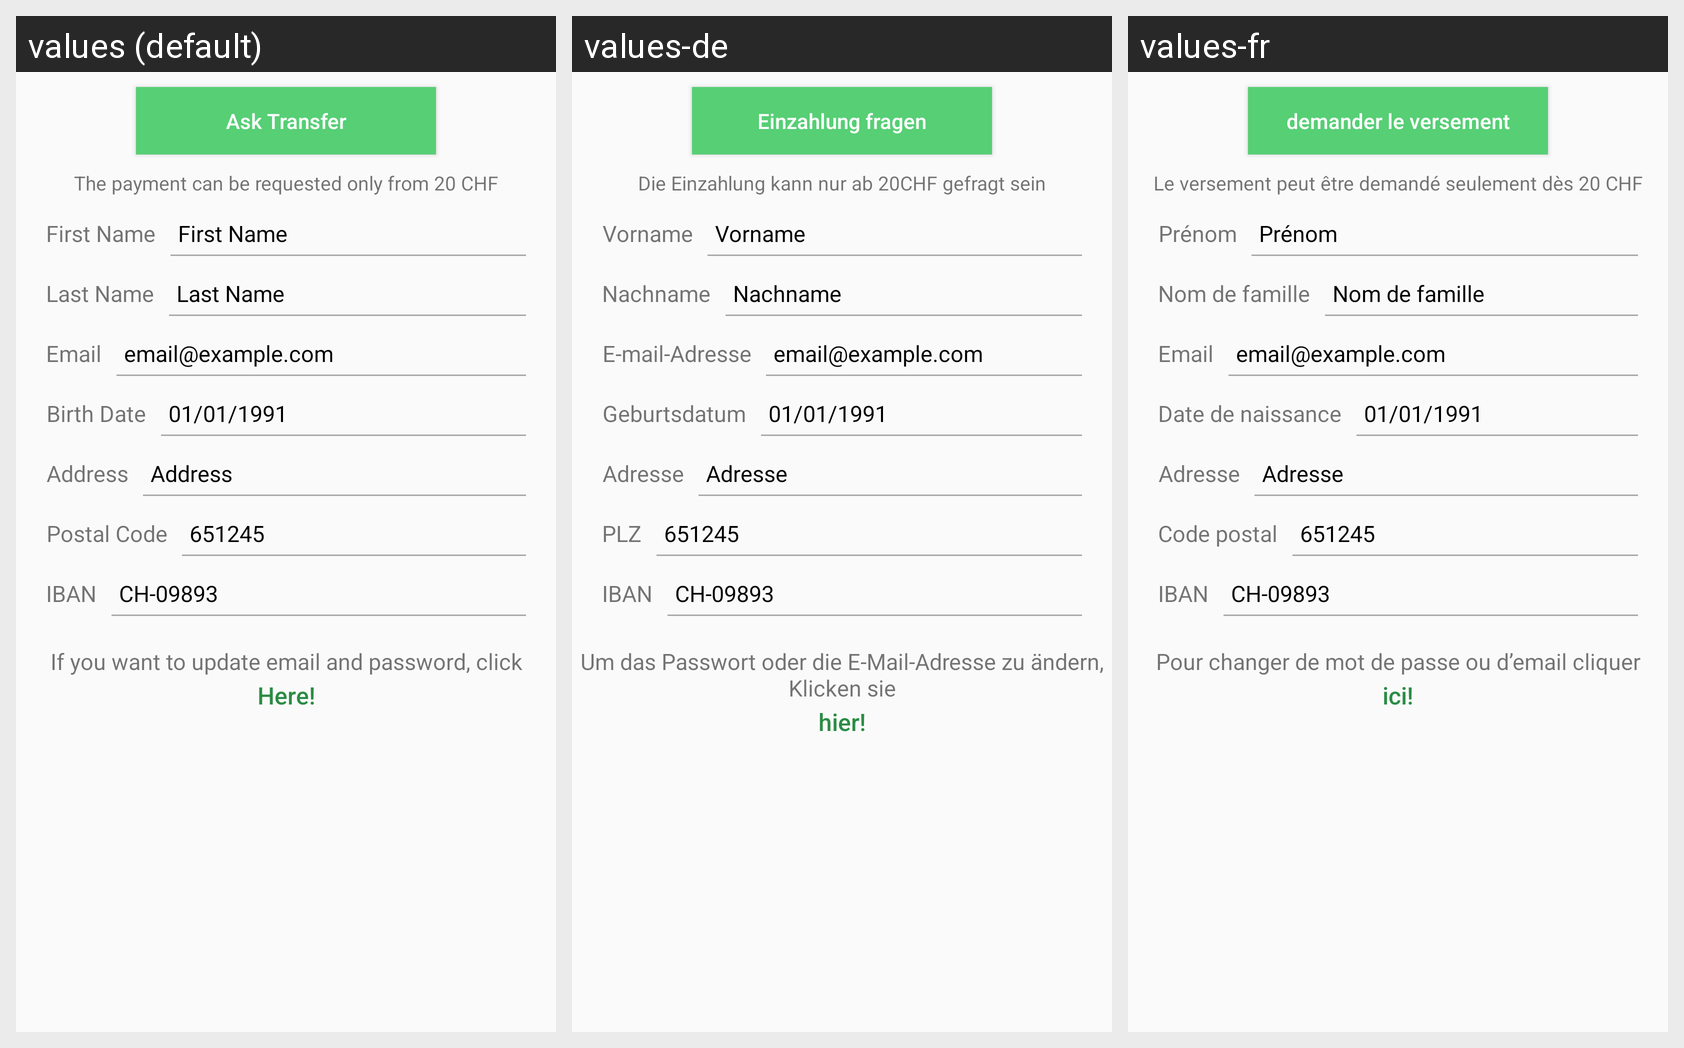

For this localized Android screen grid, give each drawn string resource with its value in every locale shown.
Android screen res/layout/fragment_profile.xml rendered under 3 locales, left to right: values (default), values-de, values-fr. Device: Nexus 5 (rendered at 1080×1920; each locale shown at half size, 540×960, under a caption strip naming it); theme AppTheme.
Strings drawn on this screen, with the default value and each locale's value (text and hints the layout hard-codes, and strings that could not be matched under every locale, appear in the picture but are not listed):

ask_transfer
  values: Ask Transfer
  values-de: Einzahlung fragen
  values-fr: demander le versement

request_description
  values: The payment can be requested only from 20 CHF
  values-de: Die Einzahlung kann nur ab 20CHF gefragt sein
  values-fr: Le versement peut être demandé seulement dès 20 CHF

first_name
  values: First Name
  values-de: Vorname
  values-fr: Prénom

last_name
  values: Last Name
  values-de: Nachname
  values-fr: Nom de famille

email
  values: Email
  values-de: E-mail-Adresse
  values-fr: Email

birth_date
  values: Birth Date
  values-de: Geburtsdatum
  values-fr: Date de naissance

address
  values: Address
  values-de: Adresse
  values-fr: Adresse

postal_code
  values: Postal Code
  values-de: PLZ
  values-fr: Code postal

iban
  values: IBAN
  values-de: IBAN
  values-fr: IBAN

profile_update_message
  values: If you want to update email and password, click
  values-de: Um das Passwort oder die E-Mail-Adresse zu ändern, Klicken sie
  values-fr: Pour changer de mot de passe ou d’email cliquer

here
  values: Here!
  values-de: hier!
  values-fr: ici!
